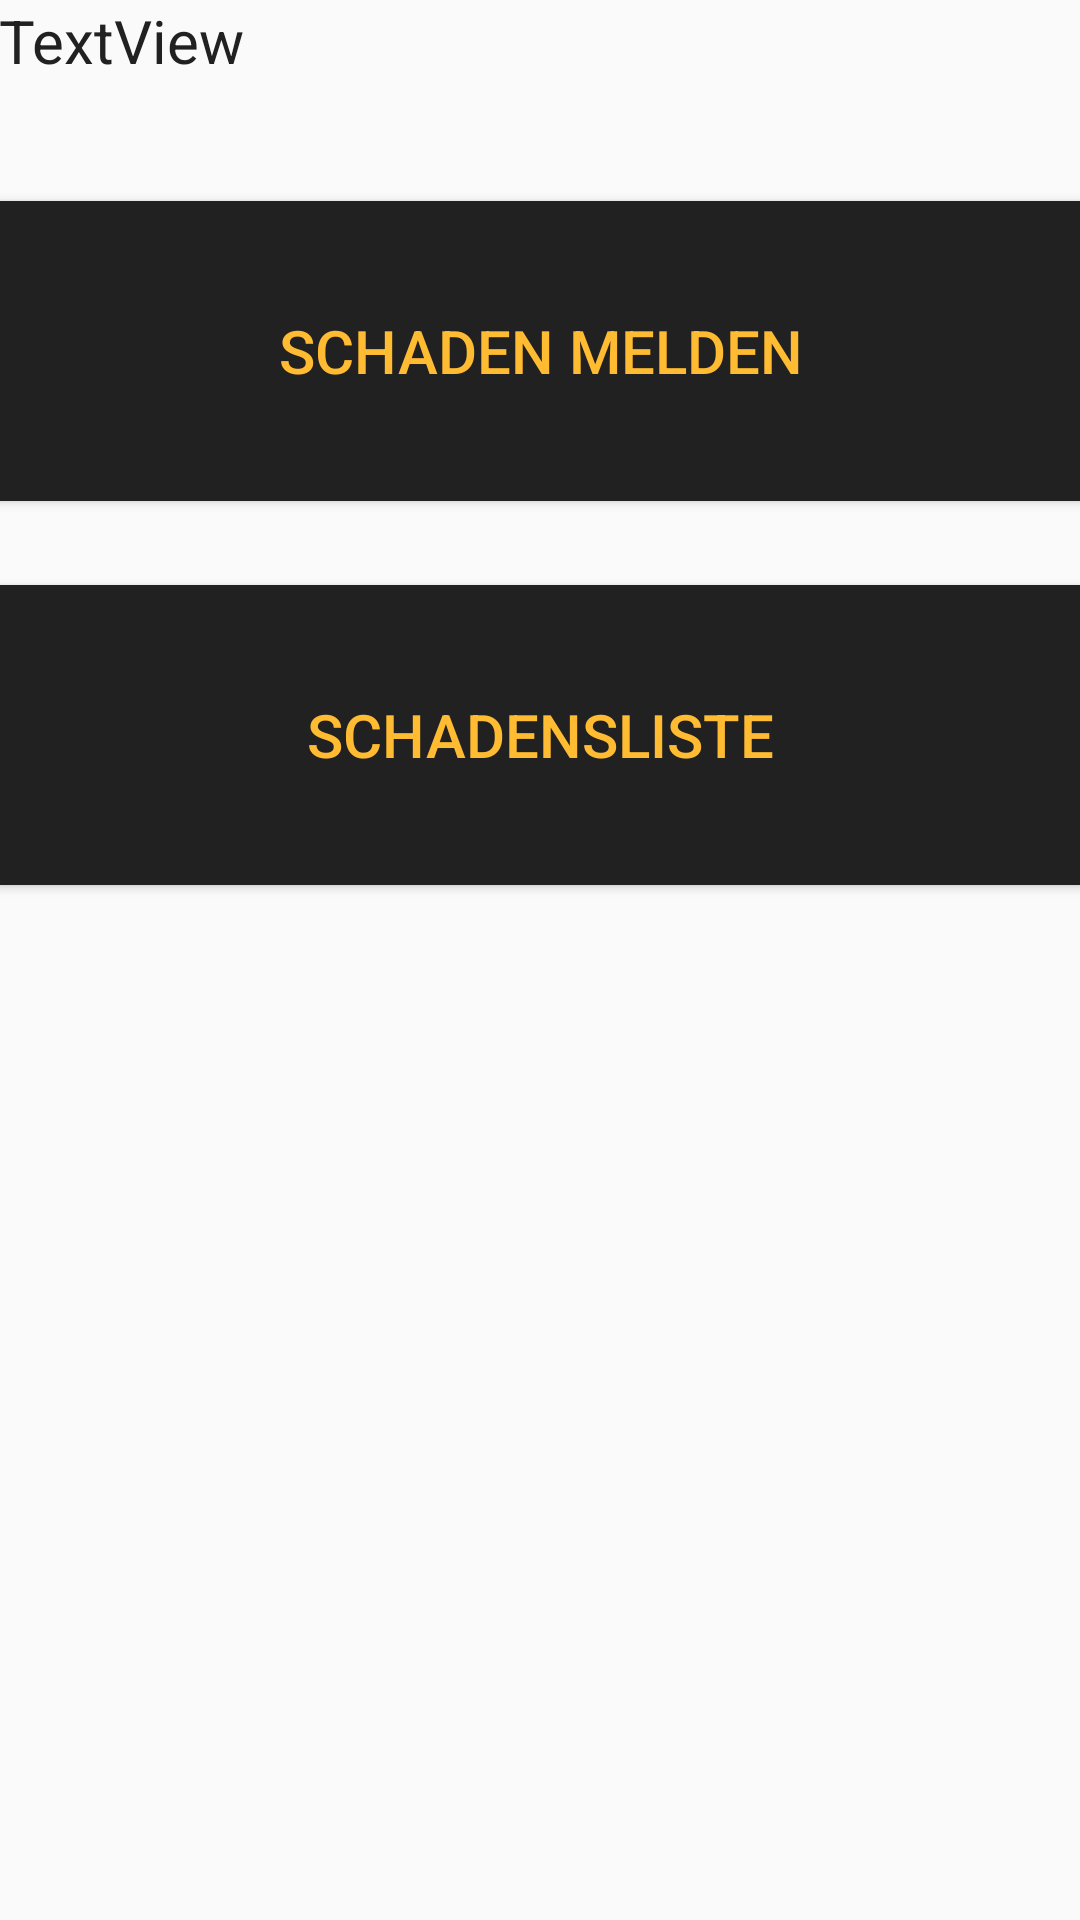

This screen was rendered from an Android layout file. Write that file and the resources it references.
<!-- AndroidManifest.xml: application theme AppTheme -->
<!-- res/layout/content_main.xml -->
<?xml version="1.0" encoding="utf-8"?>
<RelativeLayout xmlns:android="http://schemas.android.com/apk/res/android"
    xmlns:app="http://schemas.android.com/apk/res-auto"
    xmlns:tools="http://schemas.android.com/tools"
    android:id="@+id/content_main"
    android:layout_width="match_parent"
    android:layout_height="match_parent"
    android:paddingBottom="@dimen/activity_vertical_margin"
    android:paddingLeft="@dimen/activity_horizontal_margin"
    android:paddingRight="@dimen/activity_horizontal_margin"
    android:paddingTop="@dimen/activity_vertical_margin"
    app:layout_behavior="@string/appbar_scrolling_view_behavior"
    tools:context="com.example.stuxnet.schmidt_schadensprotokoll.MainActivity"
    tools:showIn="@layout/app_bar_main">

    <Button
        android:text="@string/schadensliste"
        android:layout_width="match_parent"
        android:id="@+id/btn_schadensliste"
        android:background="@color/colorPrimary"
        android:textColor="@color/colorAccent"
        android:paddingLeft="20dp"
        android:paddingRight="20dp"
        android:textSize="20sp"
        android:layout_marginTop="28dp"
        android:layout_below="@+id/btn_schadenaufnehmen"
        android:layout_alignParentStart="true"
        android:layout_height="100dp" />

    <Button
        android:text="@string/schaden_aufnehmen"
        android:layout_width="match_parent"
        android:layout_below="@+id/tv_welcome"
        android:layout_alignParentStart="true"
        android:id="@+id/btn_schadenaufnehmen"
        android:background="@color/colorPrimary"
        android:textColor="@color/colorAccent"
        android:paddingLeft="20dp"
        android:paddingRight="20dp"
        android:textSize="20sp"
        android:layout_marginTop="40dp"
        android:layout_height="100dp" />

    <TextView
        android:text="@string/textview"
        android:layout_width="wrap_content"
        android:layout_height="wrap_content"
        android:id="@+id/tv_welcome"
        android:textSize="20sp"
        android:textColor="@color/colorPrimaryDark" />


</RelativeLayout>
<!-- res/layout/app_bar_main.xml (included above) -->
<?xml version="1.0" encoding="utf-8"?>
<android.support.design.widget.CoordinatorLayout xmlns:android="http://schemas.android.com/apk/res/android"
    xmlns:app="http://schemas.android.com/apk/res-auto"
    xmlns:tools="http://schemas.android.com/tools"
    android:layout_width="match_parent"
    android:layout_height="match_parent"
    android:fitsSystemWindows="true"
    tools:context="com.example.stuxnet.schmidt_schadensprotokoll.MainActivity">

    <android.support.design.widget.AppBarLayout
        android:layout_width="match_parent"
        android:layout_height="wrap_content"
        android:theme="@style/AppTheme.AppBarOverlay">

        <android.support.v7.widget.Toolbar
            android:id="@+id/toolbarSchaden"
            android:layout_width="match_parent"
            android:layout_height="?attr/actionBarSize"
            android:background="?attr/colorPrimary"
            app:popupTheme="@style/AppTheme.PopupOverlay" />

    </android.support.design.widget.AppBarLayout>

    <include layout="@layout/content_main" />

    <android.support.design.widget.FloatingActionButton
        android:id="@+id/fab"
        android:layout_width="wrap_content"
        android:layout_height="wrap_content"
        android:layout_gravity="bottom|end"
        android:layout_margin="@dimen/fab_margin"
        app:srcCompat="@android:drawable/ic_dialog_email" />

</android.support.design.widget.CoordinatorLayout>
<!-- resources referenced by this layout -->
<resources>
  <color name="colorAccent">#ffbb31</color>
  <color name="colorPrimary">#212121</color>
  <color name="colorPrimaryDark">#212121</color>
  <string name="schaden_aufnehmen">Schaden melden</string>
  <string name="schadensliste">Schadensliste</string>
  <string name="textview">TextView</string>
  <style name="AppTheme.AppBarOverlay" parent="ThemeOverlay.AppCompat.Dark.ActionBar" />
  <style name="AppTheme.PopupOverlay" parent="ThemeOverlay.AppCompat.Light" />
  <style name="AppTheme" parent="Theme.AppCompat.Light.DarkActionBar">
          
          <item name="colorPrimary">@color/colorPrimary</item>
          <item name="colorPrimaryDark">@color/colorPrimaryDark</item>
          <item name="colorAccent">@color/colorAccent</item>
          <item name="windowActionBar">false</item>
          <item name="windowNoTitle">true</item>
      </style>
</resources>
